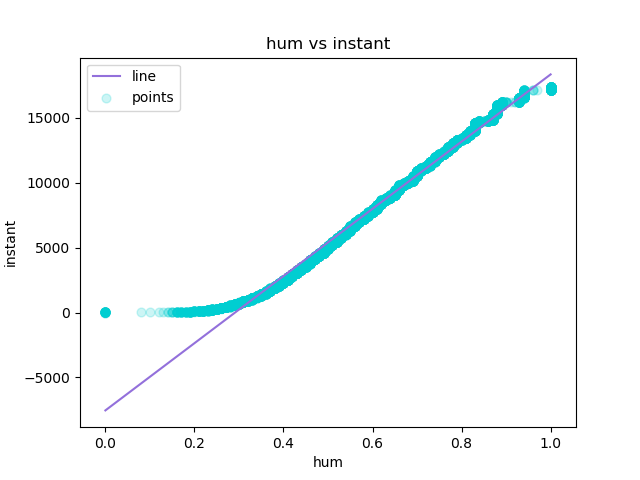

The file beside this chart, header and first rows:
hum, instant, Predicted Y
0.0, 1, -7534
0.0, 2, -7534
0.0, 3, -7534
0.0, 4, -7534
0.0, 5, -7534
0.0, 6, -7534
0.0, 7, -7534
0.0, 8, -7534
0.0, 9, -7534
0.0, 10, -7534
0.0, 11, -7534
0.0, 12, -7534
0.0, 13, -7534
0.0, 14, -7534
0.0, 15, -7534
0.0, 16, -7534
0.0, 17, -7534
0.0, 18, -7534
0.0, 19, -7534
0.0, 20, -7534
0.0, 21, -7534
0.0, 22, -7534
0.08, 23, -5465
0.1, 24, -4948
0.12, 25, -4430
0.13, 26, -4172
0.14, 27, -3913
0.14, 28, -3913
0.15, 29, -3654
0.15, 30, -3654
0.15, 31, -3654
0.15, 32, -3654
0.16, 33, -3396
0.16, 34, -3396
0.16, 35, -3396
0.16, 36, -3396
0.16, 37, -3396
0.16, 38, -3396
0.16, 39, -3396
0.16, 40, -3396
0.16, 41, -3396
0.16, 42, -3396
0.17, 43, -3137
0.17, 44, -3137
0.17, 45, -3137
0.17, 46, -3137
0.17, 47, -3137
0.17, 48, -3137
0.17, 49, -3137
0.17, 50, -3137
0.17, 51, -3137
0.17, 52, -3137
0.18, 53, -2878
0.18, 54, -2878
0.18, 55, -2878
0.18, 56, -2878
0.18, 57, -2878
0.18, 58, -2878
0.18, 59, -2878
0.18, 60, -2878
... 17,319 more rows
